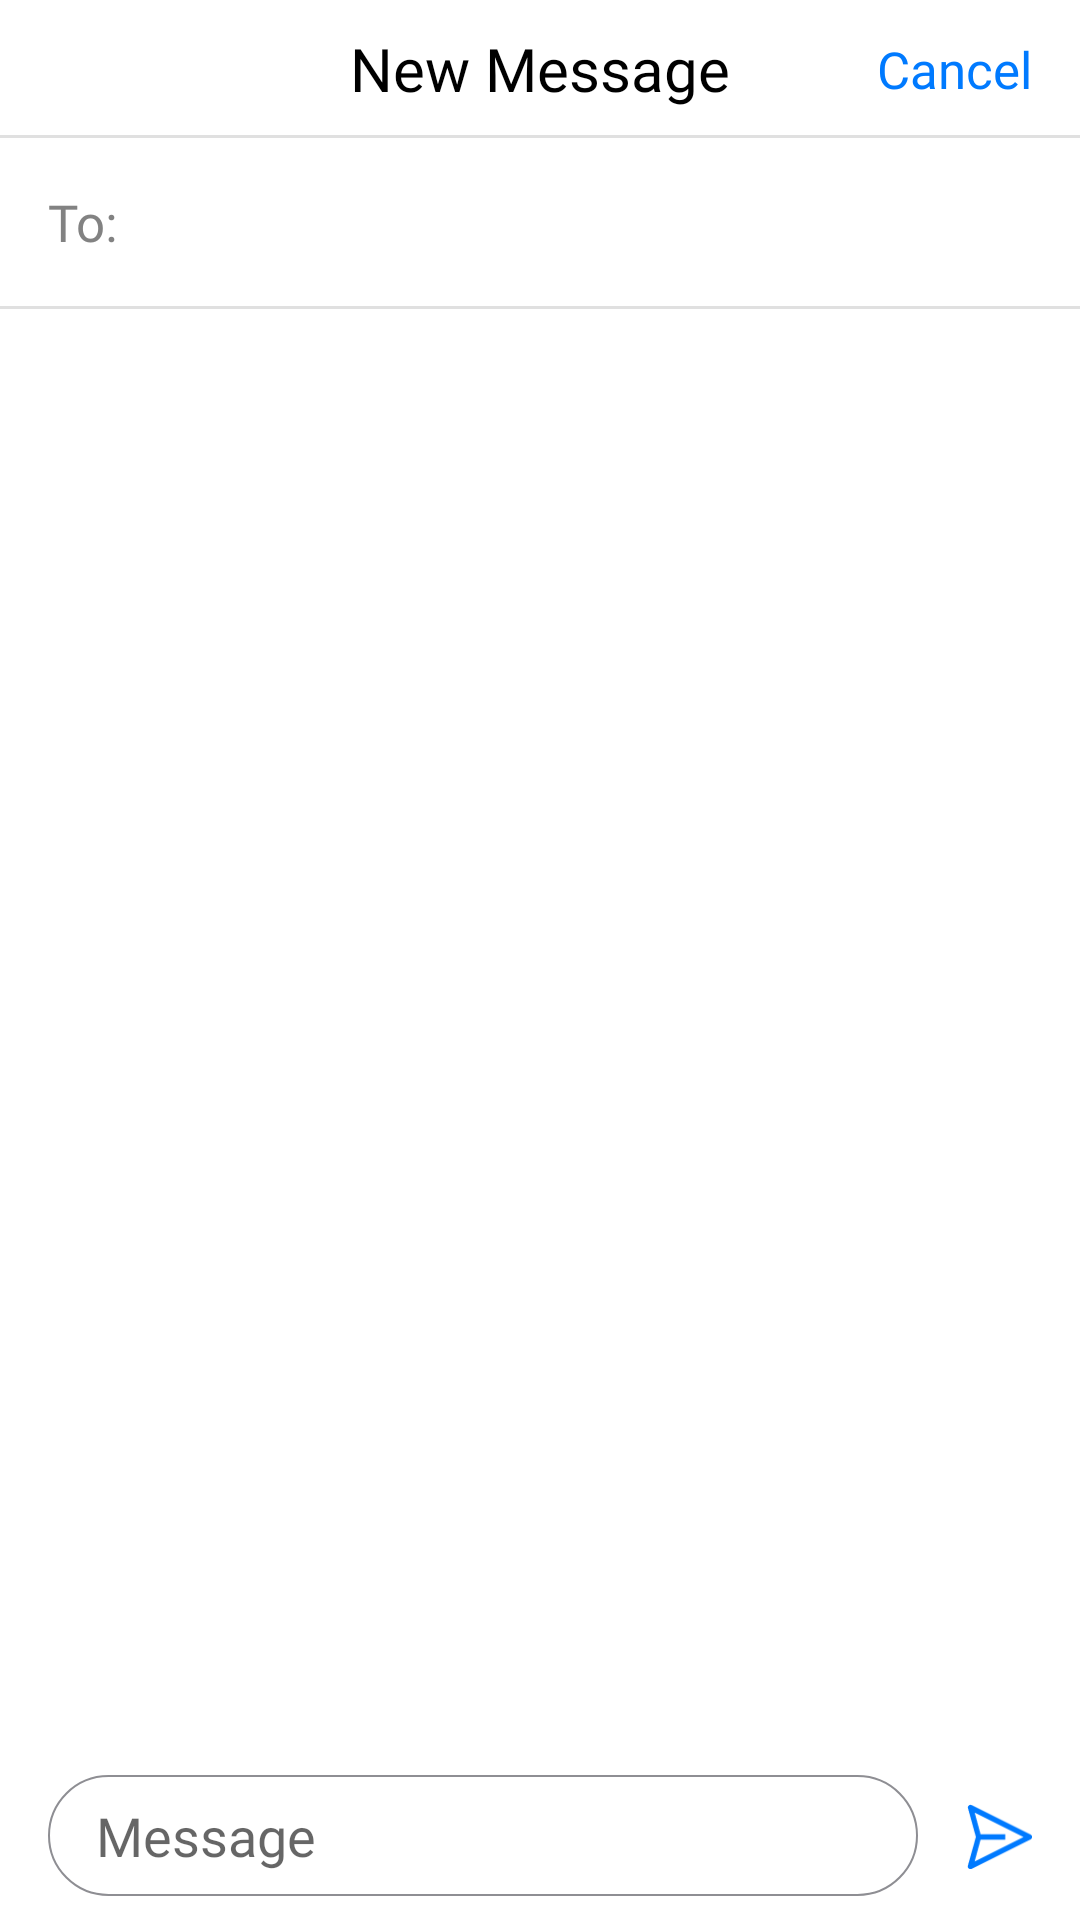

Layout XML and referenced resources for this Android screen:
<!-- AndroidManifest.xml: application theme Theme.Message -->
<!-- res/layout/fragment_new_message.xml -->
<?xml version="1.0" encoding="utf-8"?>
<layout xmlns:android="http://schemas.android.com/apk/res/android"
    xmlns:app="http://schemas.android.com/apk/res-auto"
    xmlns:tools="http://schemas.android.com/tools">

    <androidx.constraintlayout.widget.ConstraintLayout
        android:layout_width="match_parent"
        android:layout_height="match_parent"
        android:background="@color/white"
        tools:context=".ui.main.new_message.NewMessageFragment">

        <TextView
            android:id="@+id/tv_tittle"
            android:layout_width="wrap_content"
            android:layout_height="46dp"
            android:fontFamily="@font/sf_pro_text_semibold"
            android:gravity="center"
            android:text="@string/new_message"
            android:textColor="@color/black"
            android:textSize="20sp"
            app:layout_constraintEnd_toEndOf="parent"
            app:layout_constraintStart_toStartOf="parent"
            app:layout_constraintTop_toTopOf="parent" />

        <TextView
            android:id="@+id/tv_cancel"
            android:layout_width="wrap_content"
            android:layout_height="46dp"
            android:layout_marginEnd="8dp"
            android:background="@drawable/ripple_effect"
            android:fontFamily="@font/sf_pro_text_regular"
            android:gravity="center"
            android:paddingHorizontal="8dp"
            android:text="@string/cancel"
            android:textColor="@color/blue_1"
            android:textSize="17sp"
            app:layout_constraintEnd_toEndOf="parent"
            app:layout_constraintTop_toTopOf="parent" />

        <View
            app:layout_constraintBottom_toTopOf="@id/edt_contact_search"
            android:layout_width="match_parent"
            android:layout_height="1dp"
            android:background="@color/gray_2"/>
        <View
            app:layout_constraintTop_toBottomOf="@id/edt_contact_search"
            android:layout_width="match_parent"
            android:layout_height="1dp"
            android:background="@color/gray_2"/>

        <TextView
            android:id="@+id/tv_to"
            android:layout_width="wrap_content"
            android:layout_height="56dp"
            android:layout_gravity="center_vertical"
            android:fontFamily="@font/sf_pro_text_regular"
            android:gravity="center"
            android:paddingStart="16dp"
            android:paddingEnd="0dp"
            android:text="@string/to"
            android:textColor="@color/gray"
            android:textSize="17sp"
            app:layout_constraintStart_toStartOf="parent"
            app:layout_constraintTop_toBottomOf="@id/tv_tittle"/>

        <EditText
            android:id="@+id/edt_contact_search"
            android:layout_width="0dp"
            android:layout_height="56dp"
            android:background="@android:color/transparent"
            android:fontFamily="@font/sf_pro_text_regular"
            android:inputType="text"
            android:maxLines="1"
            android:paddingStart="8dp"
            android:paddingEnd="40dp"
            android:textAlignment="textStart"
            android:textColor="@color/black"
            android:textCursorDrawable="@drawable/edit_text_cursor"
            android:textSize="17sp"
            app:layout_constraintEnd_toEndOf="parent"
            app:layout_constraintStart_toEndOf="@id/tv_to"
            app:layout_constraintTop_toBottomOf="@id/tv_tittle" />

        <ImageView
            android:visibility="gone"
            android:layout_width="wrap_content"
            android:layout_height="wrap_content"
            android:src="@drawable/cancel_icon"
            app:layout_constraintTop_toTopOf="@id/edt_contact_search"
            app:layout_constraintBottom_toBottomOf="@id/edt_contact_search"
            app:layout_constraintEnd_toEndOf="@id/edt_contact_search"
            android:layout_marginEnd="12dp"
            android:id="@+id/iv_cancel"
            />


        <TextView
            android:visibility="gone"
            android:id="@+id/tv_recipient"
            android:layout_width="wrap_content"
            android:layout_height="wrap_content"
            android:layout_marginStart="8dp"
            android:layout_marginEnd="16dp"
            android:background="@drawable/bg_search"
            android:ellipsize="end"
            android:fontFamily="@font/sf_pro_text_regular"
            android:maxLines="1"
            android:padding="4dp"
            android:textColor="@color/black"
            android:textSize="17sp"
            app:drawableRightCompat="@drawable/cancel_icon"
            app:layout_constraintBottom_toBottomOf="@+id/edt_contact_search"
            app:layout_constraintStart_toEndOf="@id/tv_to"
            app:layout_constraintTop_toBottomOf="@id/tv_tittle" />

        <androidx.recyclerview.widget.RecyclerView
            android:id="@+id/rv_contacts"
            android:layout_width="match_parent"
            android:layout_height="0dp"
            android:layout_marginBottom="24dp"
            android:paddingVertical="12dp"
            android:visibility="gone"
            app:layout_constraintBottom_toTopOf="@id/edt_new_message"
            app:layout_constraintTop_toBottomOf="@id/tv_to" />

        <EditText
            android:id="@+id/edt_new_message"
            android:layout_width="0dp"
            android:layout_height="wrap_content"
            android:layout_marginStart="16dp"
            android:layout_marginEnd="8dp"
            android:layout_marginBottom="8dp"
            android:background="@drawable/bg_edt_new_message"
            android:fontFamily="@font/sf_pro_text_regular"
            android:hint="@string/message"
            android:maxLines="5"
            android:paddingHorizontal="16dp"
            android:paddingVertical="8dp"
            android:textCursorDrawable="@drawable/edit_text_cursor"
            app:layout_constraintBottom_toBottomOf="parent"
            app:layout_constraintEnd_toStartOf="@id/iv_send"
            app:layout_constraintStart_toStartOf="parent" />

        <ImageView
            android:id="@+id/iv_send"
            android:layout_width="38dp"
            android:layout_height="38dp"
            android:layout_marginEnd="8dp"
            android:background="@drawable/ripple_effect"
            android:padding="8dp"
            android:src="@drawable/send_icon"
            app:layout_constraintBottom_toBottomOf="@id/edt_new_message"
            app:layout_constraintTop_toTopOf="@id/edt_new_message"
            app:layout_constraintEnd_toEndOf="parent"
            app:layout_constraintStart_toEndOf="@id/edt_new_message"/>

    </androidx.constraintlayout.widget.ConstraintLayout>
</layout>
<!-- resources referenced by this layout -->
<resources>
  <color name="black">#FF000000</color>
  <color name="blue_1">#007AFF</color>
  <color name="gray">#828282</color>
  <color name="gray_2">#E0E0E0</color>
  <color name="white">#FFFFFFFF</color>
  <!-- drawable bg_edt_new_message (drawable) -->
  <?xml version="1.0" encoding="utf-8"?>
  <shape xmlns:android="http://schemas.android.com/apk/res/android">
      <stroke android:color="#8E8E93"
          android:width="0.5dp"/>
      <corners android:radius="24dp"/>
  </shape>
  <!-- drawable bg_search (drawable) -->
  <?xml version="1.0" encoding="utf-8"?>
  <shape xmlns:android="http://schemas.android.com/apk/res/android">
      <solid android:color="#EEEEF0"/>
      <corners android:radius="10dp"/>
  </shape>
  <!-- drawable cancel_icon: png bitmap (drawable-xxhdpi, 1340 bytes) -->
  <!-- drawable edit_text_cursor (drawable) -->
  <?xml version="1.0" encoding="utf-8"?>
  <shape xmlns:android="http://schemas.android.com/apk/res/android" >
      <size android:width="1.5dp" />
      <solid android:color="@color/blue_1"  />
      <corners android:radius="50dp"/>
  </shape>
  <!-- drawable ripple_effect (drawable) -->
  <ripple xmlns:android="http://schemas.android.com/apk/res/android"
      android:color="#4D007AFF">
      <item>
          <shape
              android:shape="oval">
              <solid android:color="@color/white" />
          </shape>
      </item>
  
  </ripple>
  <!-- drawable send_icon: png bitmap (drawable-xxhdpi, 1099 bytes) -->
  <string name="cancel">Cancel</string>
  <string name="message">Message</string>
  <string name="new_message">New Message</string>
  <string name="to">To:</string>
  <style name="Theme.Message" parent="Theme.MaterialComponents.Light.NoActionBar">
          
          <item name="colorPrimary">@color/purple_500</item>
          <item name="colorPrimaryVariant">@color/purple_700</item>
          <item name="colorOnPrimary">@color/white</item>
          
          <item name="colorSecondary">@color/teal_200</item>
          <item name="colorSecondaryVariant">@color/teal_700</item>
          <item name="colorOnSecondary">@color/black</item>
          
          <item name="android:statusBarColor">@color/white</item>
          
          <item name="android:forceDarkAllowed" tools:targetApi="q">false</item>
      </style>
  <color name="purple_500">#FF6200EE</color>
  <color name="purple_700">#FF3700B3</color>
  <color name="teal_200">#FF03DAC5</color>
  <color name="teal_700">#FF018786</color>
</resources>
